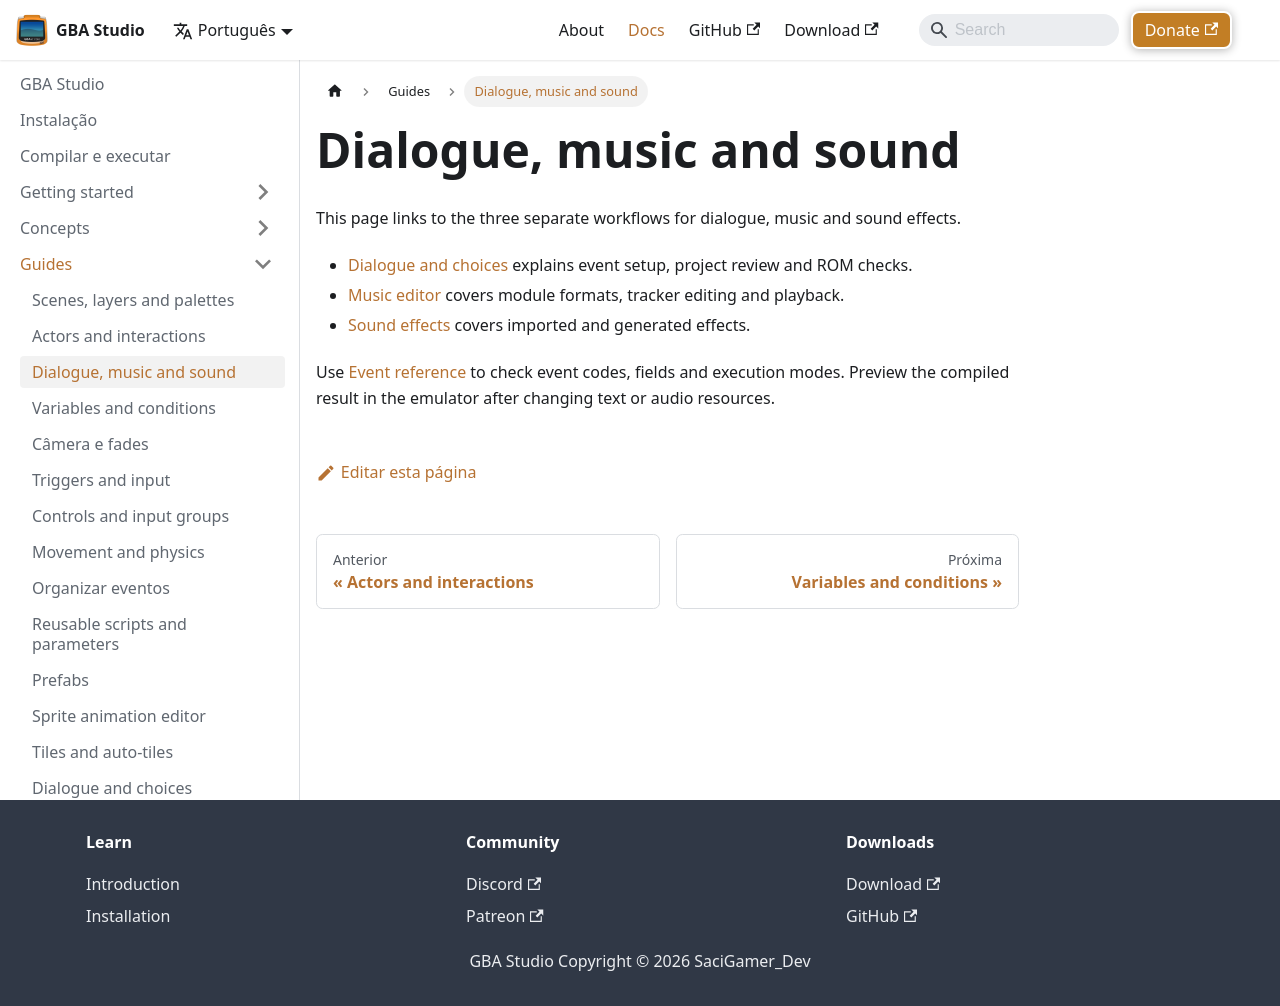

repository: SaciGamer/gba-studio-site · page: pt/docs/guides/dialogue-and-audio/index.html · generator: docusaurus

---
sidebar_position: 3
title: Dialogue, music and sound
description: Create dialogue, choices, music and sound effects.
---

# Dialogue, music and sound

This page links to the three separate workflows for dialogue, music and sound effects.

- [Dialogue and choices](./dialogue) explains event setup, project review and ROM checks.
- [Music editor](./music-editor) covers module formats, tracker editing and playback.
- [Sound effects](./sound-effects) covers imported and generated effects.

Use [Event reference](../reference/events) to check event codes, fields and execution modes. Preview the compiled result in the emulator after changing text or audio resources.
